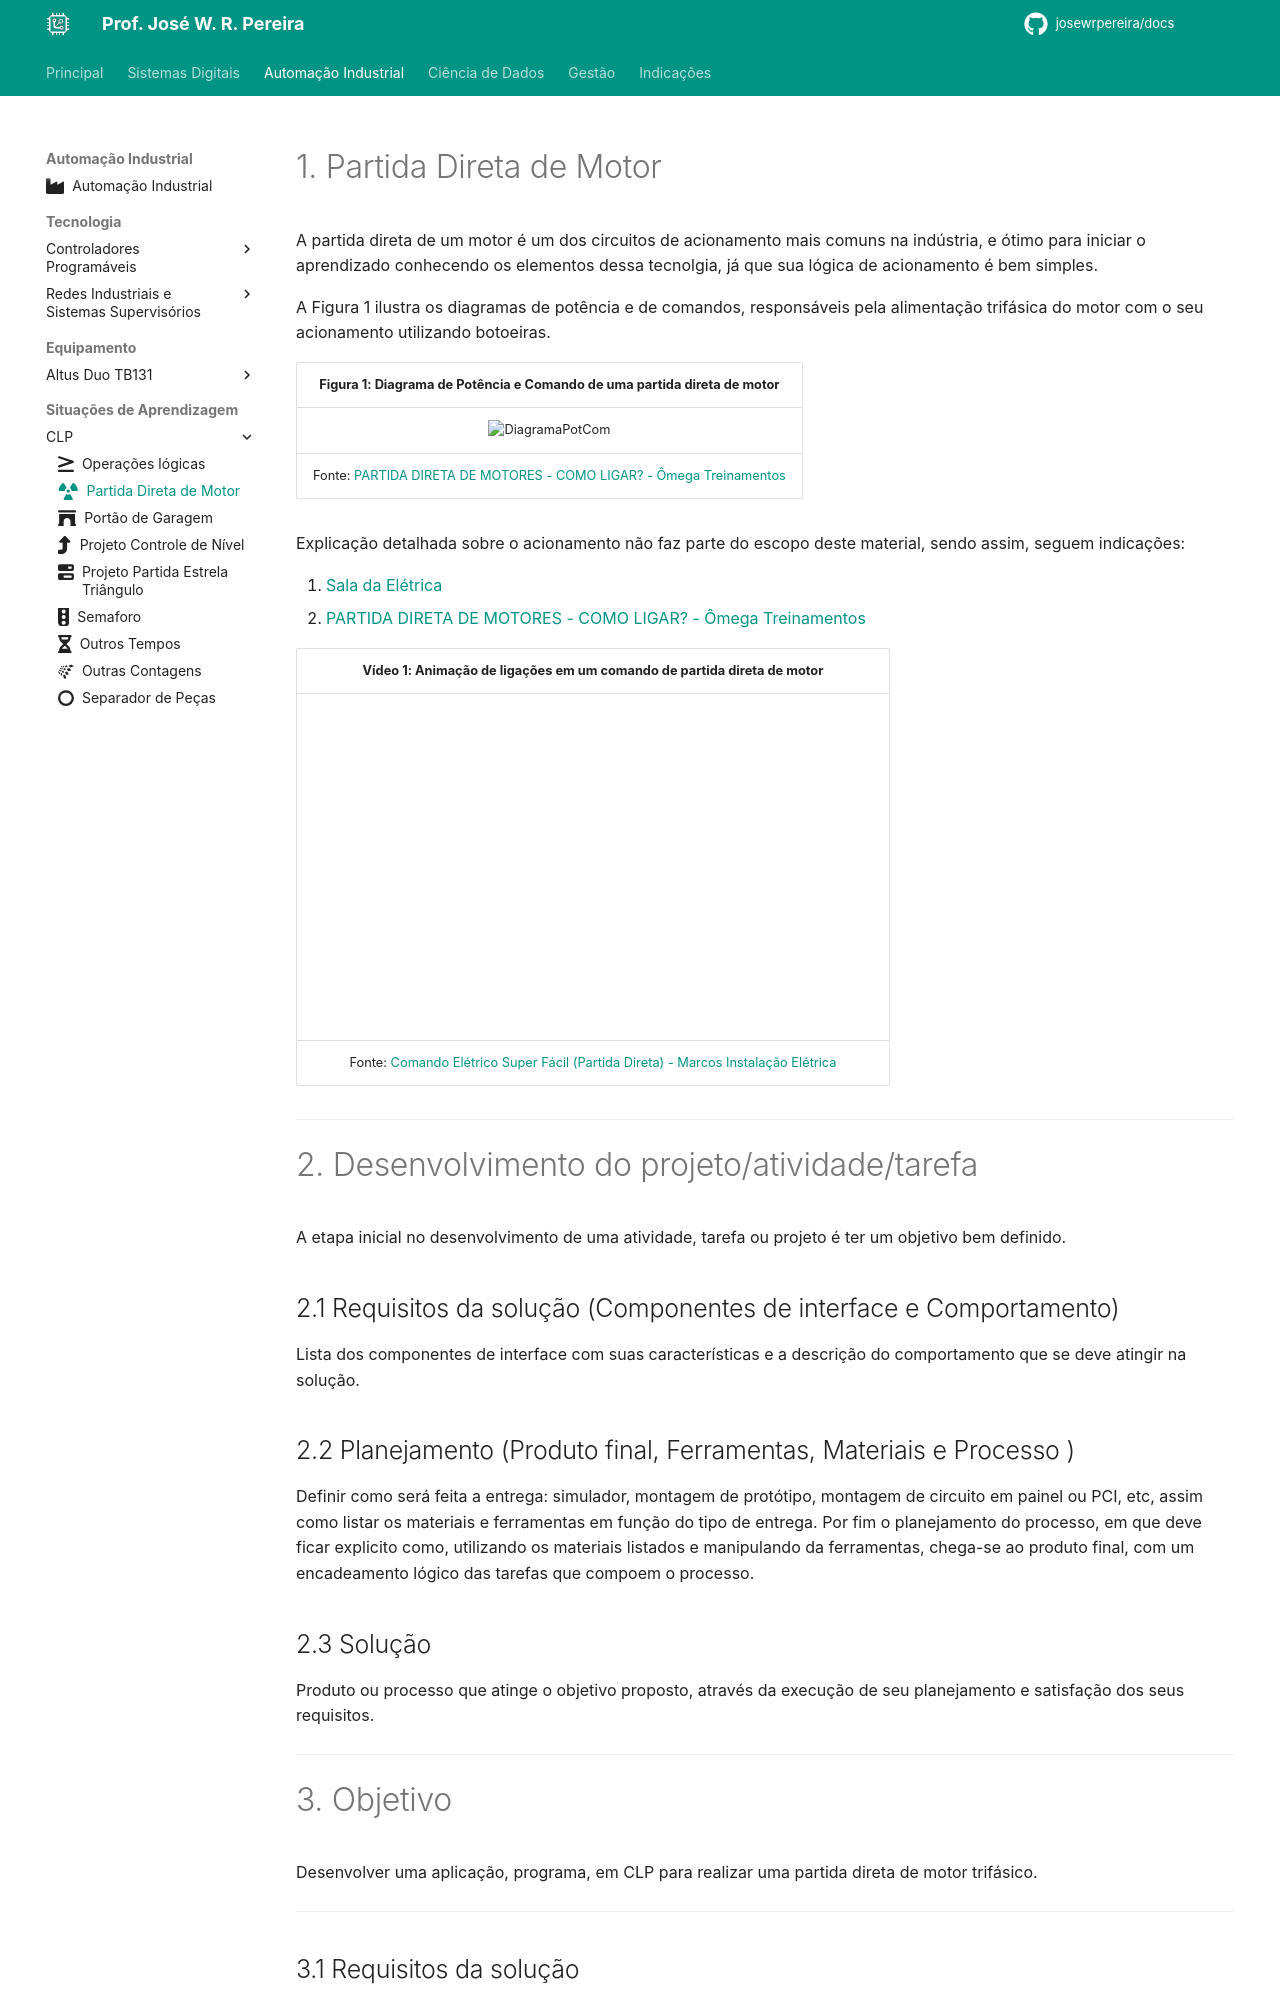

repository: JoseWRPereira/docs · page: automacao/sitap/clp/sa2-projeto_partida_direta_motor/index.html · generator: mkdocs

---
title: Partida Direta de Motor
icon: fontawesome/solid/radiation
authors:
 - José W. R. Pereira
tags:
 - CLP
 - Altus
 - TB131
 - Partida Estrela-Triângulo
---

# 1. Partida Direta de Motor

A partida direta de um motor é um dos circuitos de acionamento mais comuns na indústria, e ótimo para iniciar o aprendizado conhecendo os elementos dessa tecnolgia, já que sua lógica de acionamento é bem simples. 

A Figura 1 ilustra os diagramas de potência e de comandos, responsáveis pela alimentação trifásica do motor com o seu acionamento utilizando botoeiras.


| Figura 1: Diagrama de Potência e Comando de uma partida direta de motor |
|:------------------------------------------------:|
| ![DiagramaPotCom](img/partidaDireta-diagrama_pot_com.png)  |
| Fonte: [PARTIDA DIRETA DE MOTORES - COMO LIGAR? - Ômega Treinamentos](https://youtu.be/V2DbwDzUdlQ?si=F2xr17v3h1VSgnTC) |


Explicação detalhada sobre o acionamento não faz parte do escopo deste material, sendo assim, seguem indicações:

1. [Sala da Elétrica](https://www.saladaeletrica.com.br/partida-direta-de-motor-trifasico/)
2. [PARTIDA DIRETA DE MOTORES - COMO LIGAR? - Ômega Treinamentos](https://youtu.be/V2DbwDzUdlQ?si=-oEMoCHHalq4K1QM&t=1)



| Vídeo 1: Animação de ligações em um comando de partida direta de motor |
|:-----:|
| <iframe width="560" height="315" src="https://www.youtube.com/embed/_97EQvxI12A?si=R9dSME2s-DAB5Cxm" title="YouTube video player" frameborder="0" allow="accelerometer; autoplay; clipboard-write; encrypted-media; gyroscope; picture-in-picture; web-share" referrerpolicy="strict-origin-when-cross-origin" allowfullscreen></iframe> |
| Fonte: [Comando Elétrico Super Fácil (Partida Direta) - Marcos Instalação Elétrica](https://youtu.be/_97EQvxI12A?si=6ZC8aJwrHlz5k8Ck)|

---

# 2. Desenvolvimento do projeto/atividade/tarefa

A etapa inicial no desenvolvimento de uma atividade, tarefa ou projeto é ter um objetivo bem definido. 

## 2.1 Requisitos da solução (Componentes de interface e Comportamento)

Lista dos componentes de interface com suas características e a descrição do comportamento que se deve atingir na solução.
